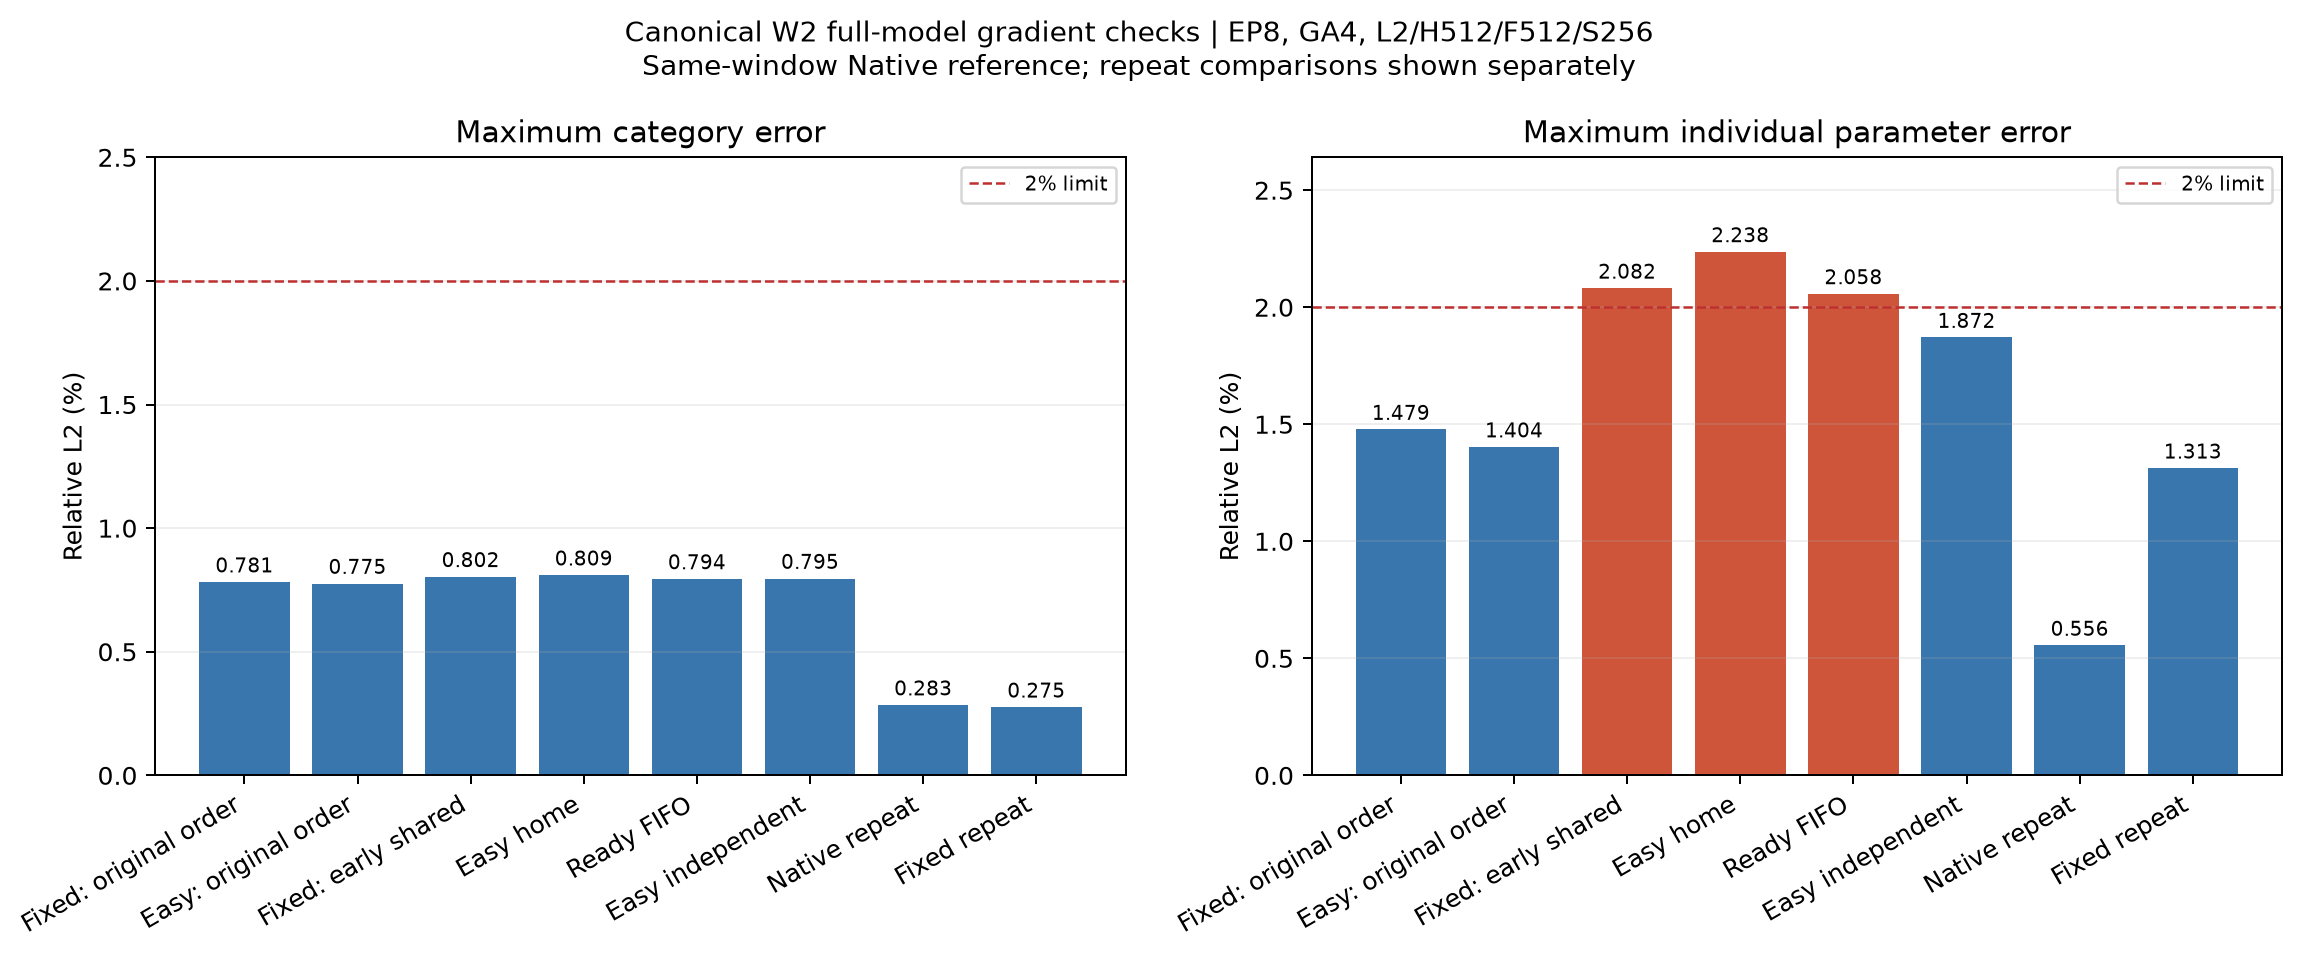

Data behind this chart, as committed beside it:
policy, max_category_percent, max_parameter_percent, passed, evidence
Fixed: original order, 0.7809, 1.479, True, ordered-shared-fixed_native-w2-compariso…
Easy: original order, 0.775, 1.404, True, ordered-shared-easy_home-w2-comparison.j…
Fixed: early shared, 0.8024, 2.082, False, canonical-w2-adam3-fixed_native-comparis…
Easy home, 0.8089, 2.238, False, canonical-w2-adam3-easy_home-comparison.…
Ready FIFO, 0.7936, 2.058, False, canonical-w2-adam3-fifo_native-compariso…
Easy independent, 0.7952, 1.872, True, canonical-w2-adam3-easy_independent-comp…
Native repeat, 0.2834, 0.5563, True, canonical-w2-adam3-legacy-comparison.jso…
Fixed repeat, 0.2746, 1.313, True, canonical-fixed-self-repeat-comparison.j…
